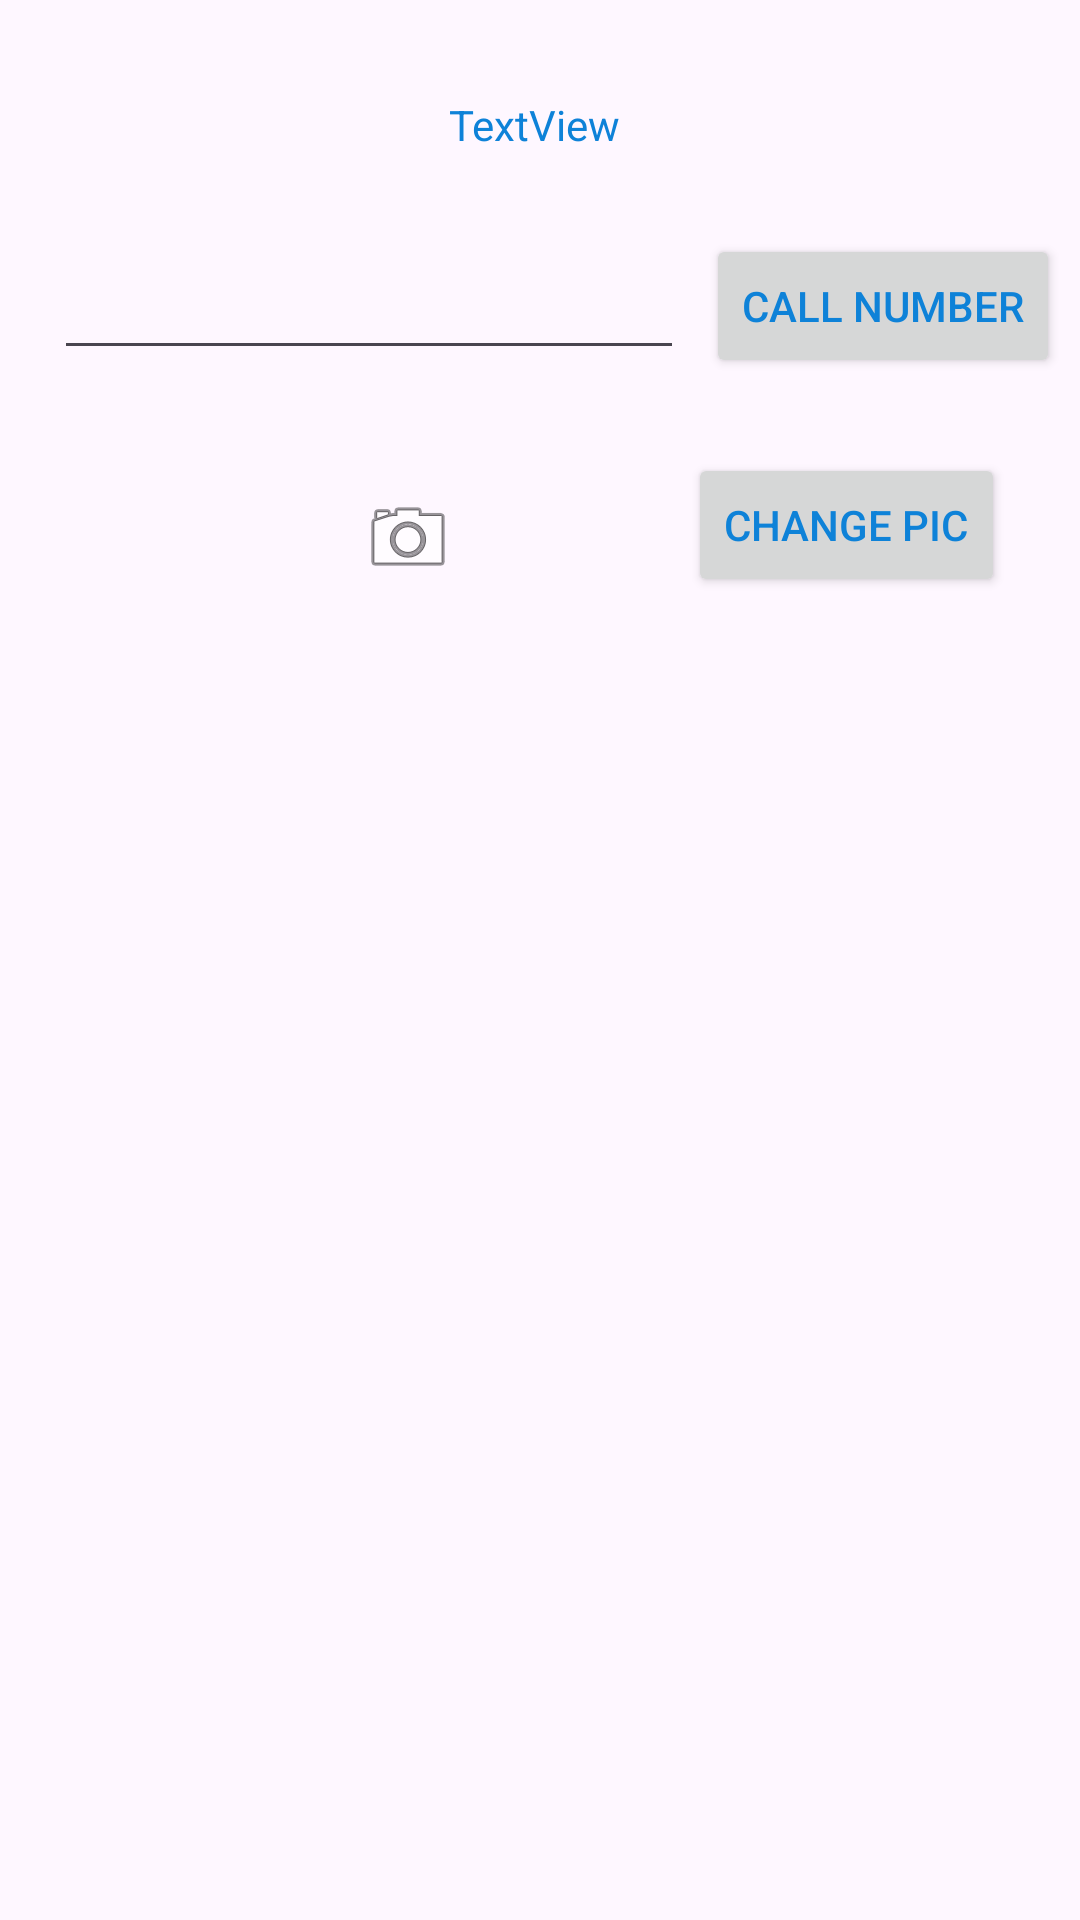

This screen was rendered from an Android layout file. Write that file and the resources it references.
<!-- AndroidManifest.xml: application theme Theme.MohamedAttiaAndroidLabs -->
<!-- res/layout/activity_main2.xml -->
<?xml version="1.0" encoding="utf-8"?>
<androidx.constraintlayout.widget.ConstraintLayout xmlns:android="http://schemas.android.com/apk/res/android"
    xmlns:app="http://schemas.android.com/apk/res-auto"
    xmlns:tools="http://schemas.android.com/tools"
    android:layout_width="match_parent"
    android:layout_height="match_parent"
    tools:context=".MainActivity2">

    <TextView
        android:id="@+id/textView4"
        android:layout_width="61dp"
        android:layout_height="18dp"
        android:layout_marginTop="32dp"
        android:text="TextView"
        app:layout_constraintEnd_toEndOf="parent"
        app:layout_constraintStart_toStartOf="parent"
        app:layout_constraintTop_toTopOf="parent" />

    <EditText
        android:id="@+id/editTextPhone"
        android:layout_width="wrap_content"
        android:layout_height="wrap_content"
        android:layout_marginTop="32dp"
        android:ems="10"
        android:inputType="phone"
        app:layout_constraintEnd_toEndOf="parent"
        app:layout_constraintHorizontal_bias="0.12"
        app:layout_constraintStart_toStartOf="parent"
        app:layout_constraintTop_toBottomOf="@+id/textView4" />

    <Button
        android:id="@+id/wbutton2"
        android:layout_width="wrap_content"
        android:layout_height="wrap_content"
        android:layout_marginTop="28dp"
        android:text="CALL NUMBER"
        app:layout_constraintEnd_toEndOf="parent"
        app:layout_constraintHorizontal_bias="0.534"
        app:layout_constraintStart_toEndOf="@+id/editTextPhone"
        app:layout_constraintTop_toBottomOf="@+id/textView4" />

    <ImageView
        android:id="@+id/imageView"
        android:layout_width="wrap_content"
        android:layout_height="wrap_content"
        android:layout_marginStart="120dp"
        android:layout_marginTop="40dp"
        app:layout_constraintStart_toStartOf="parent"
        app:layout_constraintTop_toBottomOf="@+id/editTextPhone"
        app:srcCompat="@android:drawable/ic_menu_camera" />

    <Button
        android:id="@+id/wbutton3"
        android:layout_width="wrap_content"
        android:layout_height="wrap_content"
        android:layout_marginTop="25dp"
        android:layout_marginEnd="25dp"
        android:text="CHANGE PIC"
        app:layout_constraintEnd_toEndOf="parent"
        app:layout_constraintTop_toBottomOf="@+id/wbutton2" />
</androidx.constraintlayout.widget.ConstraintLayout>
<!-- resources referenced by this layout -->
<resources>
  <style name="Theme.MohamedAttiaAndroidLabs" parent="Base.Theme.MohamedAttiaAndroidLabs" />
  <style name="Base.Theme.MohamedAttiaAndroidLabs" parent="Theme.Material3.DayNight">
          
          <item name="colorPrimary">@color/my_primary</item>
          <item name="colorSecondary">#F3F5F6</item>
          <item name="android:statusBarColor">@color/my_statusbar</item>
          <item name="android:textColor">#0E82D8</item>
      </style>
  <color name="my_primary">#750F0F</color>
  <color name="my_statusbar">#02EC0C</color>
</resources>
